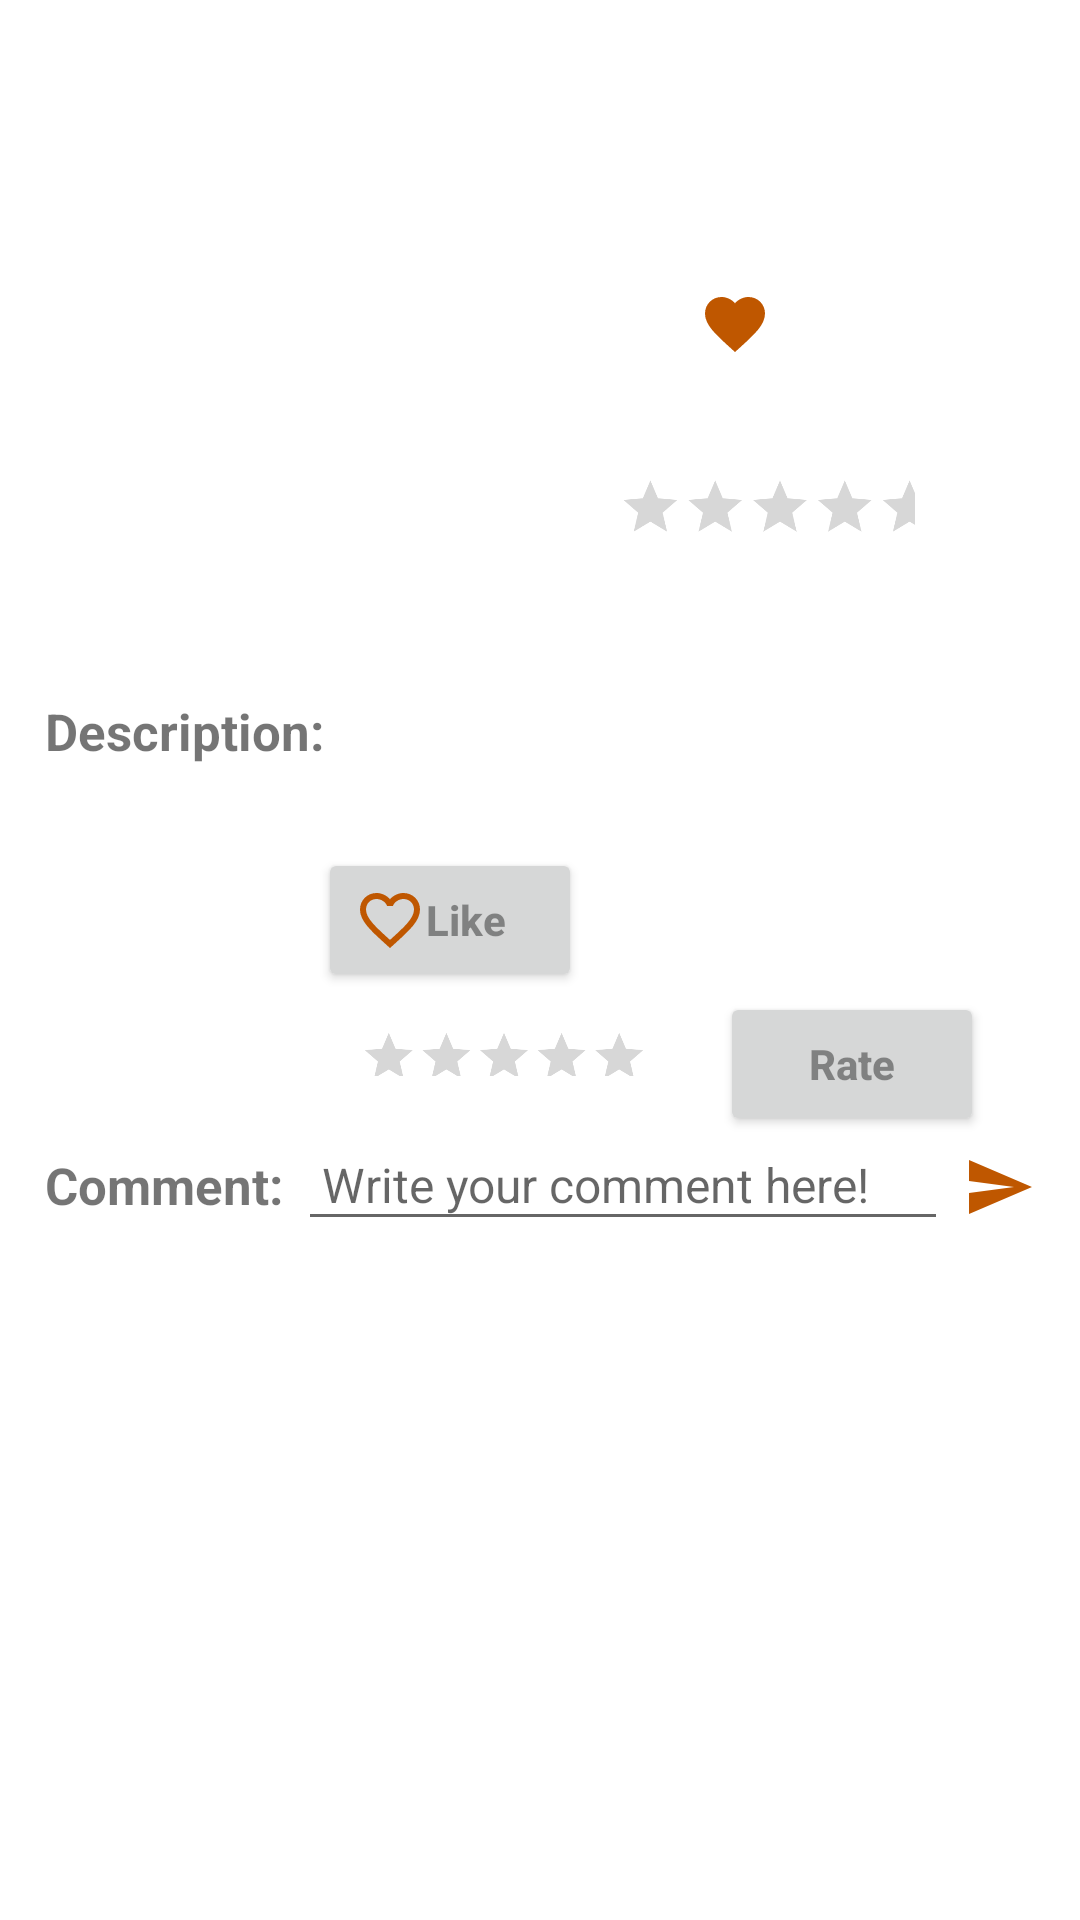

Here is an Android app screen rendered from its layout file. Give the layout XML and the strings, colors and styles it references.
<!-- AndroidManifest.xml: application theme Theme.Bookmark -->
<!-- res/layout/one_post.xml -->
<?xml version="1.0" encoding="utf-8"?>
<ScrollView
    xmlns:android="http://schemas.android.com/apk/res/android"
    android:id="@+id/onePost_Scroll"
    android:layout_width="match_parent"
    android:layout_height="wrap_content"
    android:fillViewport="true"
    android:layout_margin="10dp">
<LinearLayout
    android:layout_width="match_parent"
    android:layout_height="wrap_content"
    android:orientation="vertical"
    android:background="#FFFFFFFF"
    >

    <LinearLayout
        android:layout_width="wrap_content"
        android:layout_height="wrap_content"
        android:orientation="horizontal"
        >

        <ImageView
            android:id="@+id/onePost_selfImage"
            android:layout_width="120dp"
            android:layout_height="wrap_content"
            android:layout_marginBottom="5dp"
            android:layout_marginTop="20dp"
            android:layout_marginLeft="20dp"
            android:layout_gravity="center"
            android:adjustViewBounds="true"
            android:scaleType="fitCenter"
            />

        <LinearLayout
            android:layout_width="wrap_content"
            android:layout_height="wrap_content"
            android:orientation="vertical">

            <TextView
                android:id="@+id/onePost_title"
                android:layout_width="match_parent"
                android:layout_height="wrap_content"
                android:layout_marginTop="25dp"
                android:layout_marginLeft="15dp"
                android:layout_marginRight="10dp"
                android:textColor="@color/burnt"
                android:textSize="22sp"
                android:textStyle="bold|italic"
                />

            <TextView
                android:id="@+id/onePost_author"
                android:layout_width="match_parent"
                android:layout_height="wrap_content"
                android:layout_marginTop="5dp"
                android:layout_marginLeft="18dp"
                android:layout_marginRight="10dp"
                android:layout_marginBottom="10dp"
                android:textSize="16sp"
                android:textStyle="italic"
                />

            <LinearLayout
                android:layout_width="wrap_content"
                android:layout_height="wrap_content"
                android:orientation="horizontal"
                android:layout_gravity="center">
                <com.google.android.material.internal.BaselineLayout
                    android:layout_width="0dp"
                    android:layout_height="wrap_content"
                    android:layout_weight="0.5"
                    />
                <ImageView
                    android:id="@+id/onePost_rowFav"
                    android:layout_width="wrap_content"
                    android:layout_height="wrap_content"
                    android:layout_margin="5dp"
                    android:src="@drawable/ic_favorite_black_24dp"
                    />
                <TextView
                    android:id="@+id/onePost_favNum"
                    android:layout_width="wrap_content"
                    android:layout_height="wrap_content"
                    android:layout_margin="5dp"
                    android:gravity="center"
                    android:textSize="18sp"
                    />
                <com.google.android.material.internal.BaselineLayout
                    android:layout_width="0dp"
                    android:layout_height="wrap_content"
                    android:layout_weight="0.3"
                    />

            </LinearLayout>

            <RatingBar
                android:id="@+id/onePost_ratingBar"
                android:layout_width="wrap_content"
                android:layout_height="wrap_content"
                android:isIndicator="true"
                style="@android:attr/ratingBarStyleSmall"
                android:scaleX="0.45"
                android:scaleY="0.45"
                android:backgroundTint="@color/black"
                android:progressTint="@color/burnt"
                android:transformPivotY="60dp"
                android:transformPivotX="120dp"
                android:secondaryProgressTint="@color/burnt"
                android:numStars="5"
                android:rating="0"
                android:layout_gravity="center"
                />

            <TextView
                android:id="@+id/onePost_averageRating"
                android:layout_width="wrap_content"
                android:layout_height="40dp"
                android:layout_gravity="center"
                android:textStyle="bold"
                android:textSize="30dp"/>


        </LinearLayout>

    </LinearLayout>

    <TextView
        android:layout_width="wrap_content"
        android:layout_height="wrap_content"
        android:text="Description:"
        android:textStyle="bold"
        android:layout_marginHorizontal="15dp"
        android:layout_marginTop="10dp"
        android:textSize="17dp"

        />
    <TextView
        android:id="@+id/onePost_selfText"
        android:layout_width="match_parent"
        android:layout_height="wrap_content"
        android:layout_marginBottom="5dp"
        android:layout_marginLeft="40dp"
        android:layout_marginRight="50dp"
        android:textSize="17sp"
        android:textStyle="italic"
        />

    <Button
        android:id="@+id/onePost_likeButton"
        android:layout_width="wrap_content"
        android:layout_height="wrap_content"
        android:layout_gravity="center"
        android:layout_marginRight="30dp"
        android:drawableLeft="@drawable/ic_favorite_border_black_24dp"
        android:gravity="left|center_vertical"
        android:text="Like"
        android:textAllCaps="false"
        android:textColor="@color/black_overlay"
        android:textStyle="bold" />

    <LinearLayout
        android:layout_width="match_parent"
        android:layout_height="wrap_content"
        android:orientation="horizontal">

        <RatingBar
            android:id="@+id/onePost_ratingBarUser"
            android:isIndicator="false"
            android:layout_width="wrap_content"
            android:layout_height="40dp"
            style="@android:attr/ratingBarStyleSmall"
            android:scaleX="0.4"
            android:scaleY="0.4"
            android:transformPivotX="200dp"
            android:transformPivotY="20dp"
            android:backgroundTint="@color/black"
            android:progressTint="@color/burnt"
            android:secondaryProgressTint="@color/burnt"
            android:numStars="5"
            android:rating="0"
            android:layout_gravity="left"
            />
        <Button
            android:id="@+id/onePost_rateButton"
            android:layout_width="wrap_content"
            android:layout_height="wrap_content"
            android:text="Rate"
            android:textAlignment="center"
            android:textColor="@color/black_overlay"
            android:textAllCaps="false"
            android:textStyle="bold"
            />

    </LinearLayout>

    <LinearLayout
        android:layout_width="match_parent"
        android:layout_height="wrap_content"
        android:orientation="horizontal"
        android:layout_marginHorizontal="10dp">

        <TextView
            android:layout_width="wrap_content"
            android:layout_height="wrap_content"
            android:layout_margin="5dp"
            android:gravity="center"
            android:textStyle="bold"
            android:text="Comment:"
            android:textSize="17sp"
            />

        <EditText
            android:id="@+id/actionComment"
            android:layout_width="0dp"
            android:minEms="16"
            android:minLines="1"
            android:layout_height="wrap_content"
            android:layout_weight="0.5"
            android:layout_gravity="center_vertical"
            android:hint="Write your comment here!"
            android:textSize="16sp"
            android:imeOptions="actionSend"
            android:inputType="textCapSentences|textMultiLine"
            android:padding="8dp"
            android:layout_marginTop="5dp"
            android:layout_marginBottom="20dp"
            />

        <ImageView
            android:id="@+id/onePost_create"
            android:layout_width="wrap_content"
            android:layout_height="wrap_content"
            android:layout_margin="5dp"
            android:src="@drawable/ic_baseline_send_24"
            />

    </LinearLayout>

    <androidx.recyclerview.widget.RecyclerView
        android:id="@+id/recyclerView"
        android:layout_width="match_parent"
        android:layout_height="wrap_content"
        android:layout_marginHorizontal="2dp"
        />

</LinearLayout>

</ScrollView>
<!-- resources referenced by this layout -->
<resources>
  <color name="black">#FF000000</color>
  <color name="black_overlay">#66000000</color>
  <color name="burnt">#BF5700</color>
  <!-- drawable ic_baseline_send_24 (drawable) -->
  <vector android:autoMirrored="true" android:height="24dp"
      android:tint="@color/burnt" android:viewportHeight="24"
      android:viewportWidth="24" android:width="24dp" xmlns:android="http://schemas.android.com/apk/res/android">
      <path android:fillColor="@android:color/white" android:pathData="M2.01,21L23,12 2.01,3 2,10l15,2 -15,2z"/>
  </vector>
  <!-- drawable ic_favorite_black_24dp (drawable-v24) -->
  <vector xmlns:android="http://schemas.android.com/apk/res/android"
          android:width="24dp"
          android:height="24dp"
          android:viewportWidth="24.0"
          android:viewportHeight="24.0">
      <path
          android:fillColor="@color/burnt"
          android:pathData="M12,21.35l-1.45,-1.32C5.4,15.36 2,12.28 2,8.5 2,5.42 4.42,3 7.5,3c1.74,0 3.41,0.81 4.5,2.09C13.09,3.81 14.76,3 16.5,3 19.58,3 22,5.42 22,8.5c0,3.78 -3.4,6.86 -8.55,11.54L12,21.35z"/>
  </vector>
  <!-- drawable ic_favorite_border_black_24dp (drawable-v24) -->
  <vector xmlns:android="http://schemas.android.com/apk/res/android"
          android:width="24dp"
          android:height="24dp"
          android:viewportWidth="24.0"
          android:viewportHeight="24.0">
      <path
          android:fillColor="@color/burnt"
          android:pathData="M16.5,3c-1.74,0 -3.41,0.81 -4.5,2.09C10.91,3.81 9.24,3 7.5,3 4.42,3 2,5.42 2,8.5c0,3.78 3.4,6.86 8.55,11.54L12,21.35l1.45,-1.32C18.6,15.36 22,12.28 22,8.5 22,5.42 19.58,3 16.5,3zM12.1,18.55l-0.1,0.1 -0.1,-0.1C7.14,14.24 4,11.39 4,8.5 4,6.5 5.5,5 7.5,5c1.54,0 3.04,0.99 3.57,2.36h1.87C13.46,5.99 14.96,5 16.5,5c2,0 3.5,1.5 3.5,3.5 0,2.89 -3.14,5.74 -7.9,10.05z"/>
  </vector>
  <style name="Theme.Bookmark" parent="Theme.MaterialComponents.DayNight.DarkActionBar">
          
          <item name="colorPrimary">@color/white</item>
          <item name="colorPrimaryVariant">@color/white</item>
          <item name="colorOnPrimary">@color/black</item>
          
          <item name="colorSecondary">@color/teal_200</item>
          <item name="colorSecondaryVariant">@color/teal_700</item>
          <item name="colorOnSecondary">@color/black</item>
          
          <item name="android:statusBarColor">?attr/colorPrimaryVariant</item>
          <item name="android:windowLightStatusBar">true</item>
          
      </style>
  <color name="white">#FFFFFFFF</color>
  <color name="teal_200">#FF03DAC5</color>
  <color name="teal_700">#FF018786</color>
</resources>
